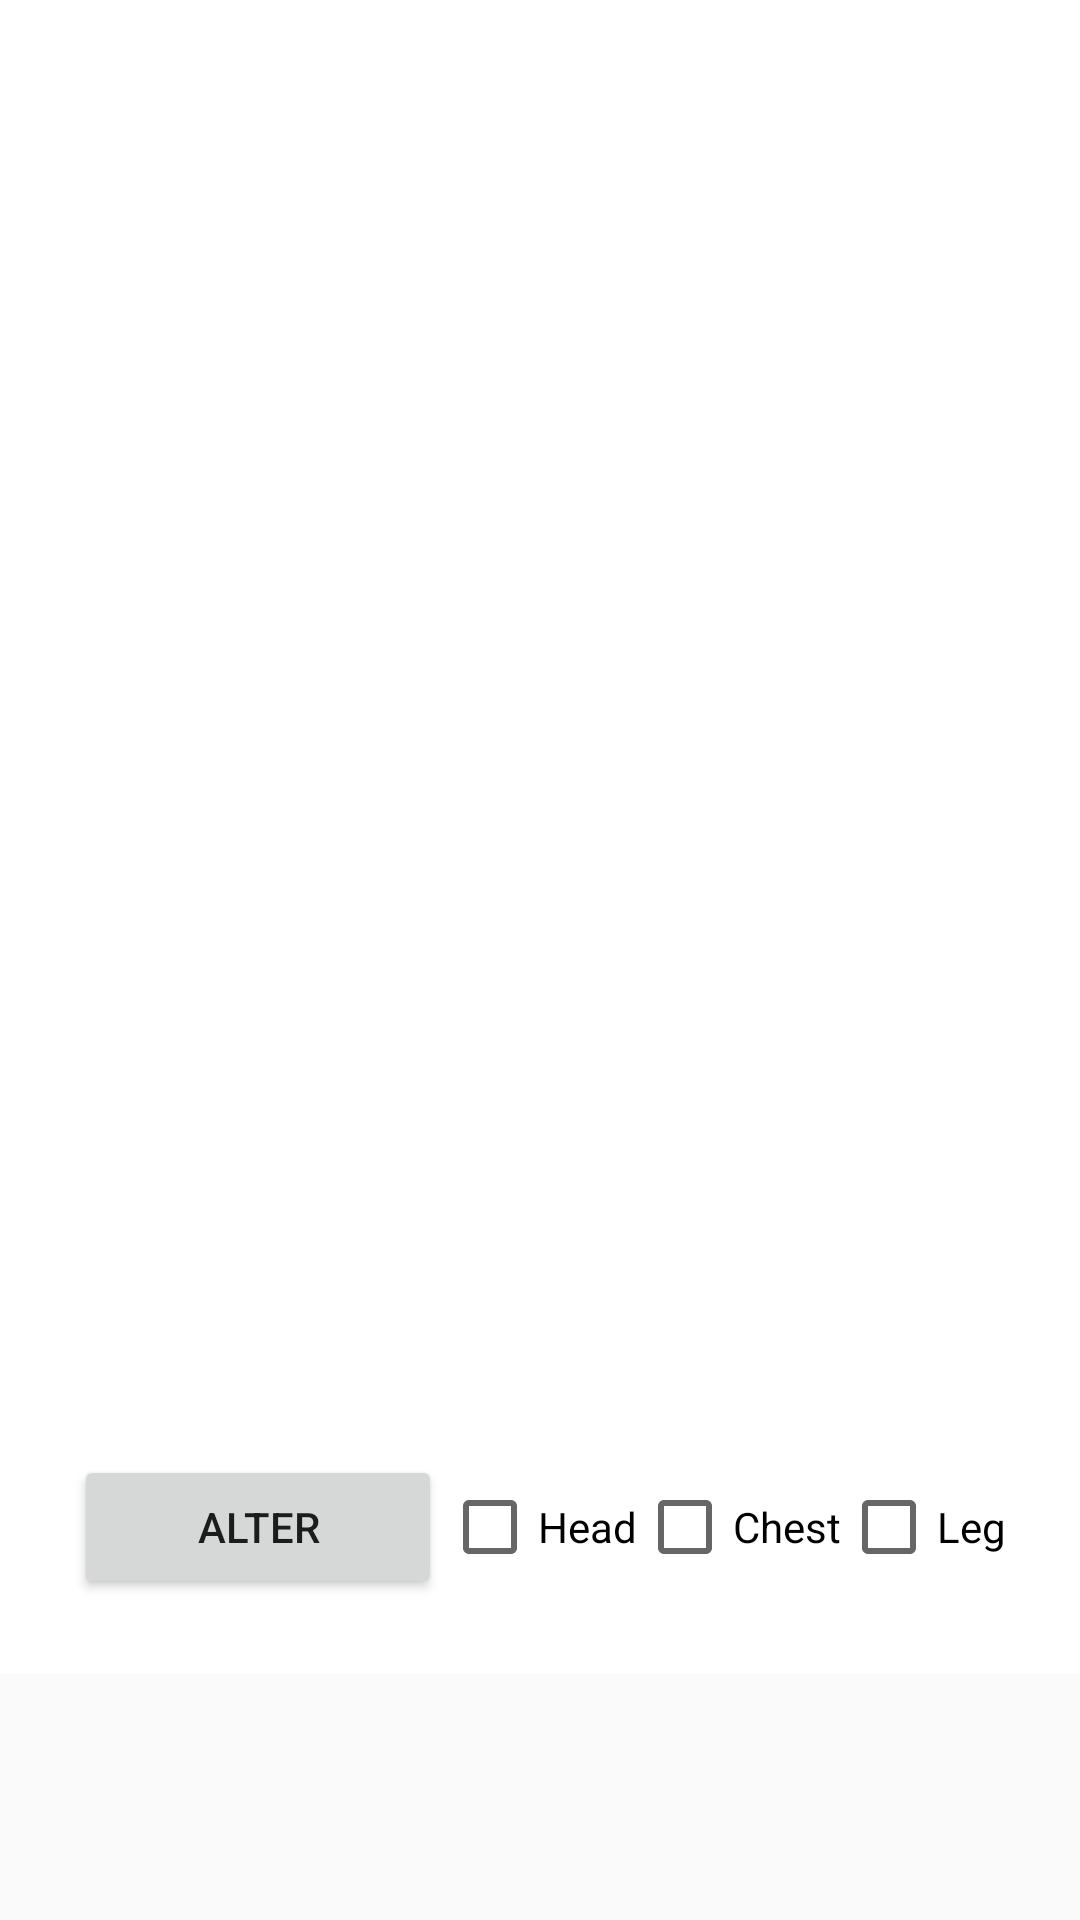

Produce the Android XML layout that renders to this screen, including the resource entries it uses.
<!-- AndroidManifest.xml: application theme AppTheme -->
<!-- res/layout/activity_android_me.xml -->
<?xml version="1.0" encoding="utf-8"?>
<ScrollView
    xmlns:android="http://schemas.android.com/apk/res/android"
    xmlns:tools="http://schemas.android.com/tools"
    android:layout_width="match_parent"
    android:layout_height="match_parent"
    tools:context="com.example.android.android_me.ui.AndroidMeActivity">

    
    <LinearLayout
        android:id="@+id/android_me_linear_layout"
        android:layout_width="match_parent"
        android:layout_height="wrap_content"
        android:background="@android:color/white"
        android:orientation="vertical"
        android:paddingBottom="@dimen/activity_vertical_margin"
        android:paddingLeft="@dimen/activity_horizontal_margin"
        android:paddingRight="@dimen/activity_horizontal_margin"
        android:paddingTop="@dimen/activity_vertical_margin">

        <FrameLayout
            android:id="@+id/headPartContainer"
            android:layout_width="match_parent"
            android:layout_height="130dp" />

        <FrameLayout
            android:id="@+id/chestPartContainer"
            android:layout_width="match_parent"
            android:layout_height="160dp" />

        <FrameLayout
            android:id="@+id/legPartContainer"
            android:layout_width="match_parent"
            android:layout_height="170dp" />

        <LinearLayout
            android:layout_width="match_parent"
            android:layout_height="wrap_content"
            android:padding="20dp"
            android:layout_margin="5dp"
            android:orientation="horizontal"
            android:layout_gravity="center_vertical">
            <Button
                android:id="@+id/alterFragment"
                android:layout_width="0dp"
                android:layout_height="wrap_content"
                android:layout_weight="1.3"
                android:text="Alter"
                android:layout_gravity="start"/>
            <CheckBox
                android:id="@+id/cbHead"
                android:layout_width="wrap_content"
                android:layout_height="wrap_content"
                android:layout_gravity="center_vertical"
                android:text="Head"/>
            <CheckBox
                android:id="@+id/cbChest"
                android:layout_width="wrap_content"
                android:layout_height="wrap_content"
                android:layout_gravity="center_vertical"
                android:text="Chest"/>
            <CheckBox
                android:id="@+id/cbLeg"
                android:layout_width="wrap_content"
                android:layout_height="wrap_content"
                android:layout_gravity="center_vertical"
                android:text="Leg"/>
        </LinearLayout>
    </LinearLayout>

</ScrollView>
<!-- resources referenced by this layout -->
<resources>
  <style name="AppTheme" parent="Theme.AppCompat.Light.DarkActionBar">
          
          <item name="colorPrimary">@color/white</item>
          <item name="colorPrimaryDark">@color/colorPrimaryDark</item>
          <item name="colorAccent">@color/colorAccent</item>
      </style>
  <!-- not gathered from this repository: default colours our renderer supplied (Android Studio template values) -->
  <color name="white">#FFFFFFFF</color>
  <color name="colorPrimaryDark">#FF3700B3</color>
  <color name="colorAccent">#FF03DAC5</color>
</resources>
